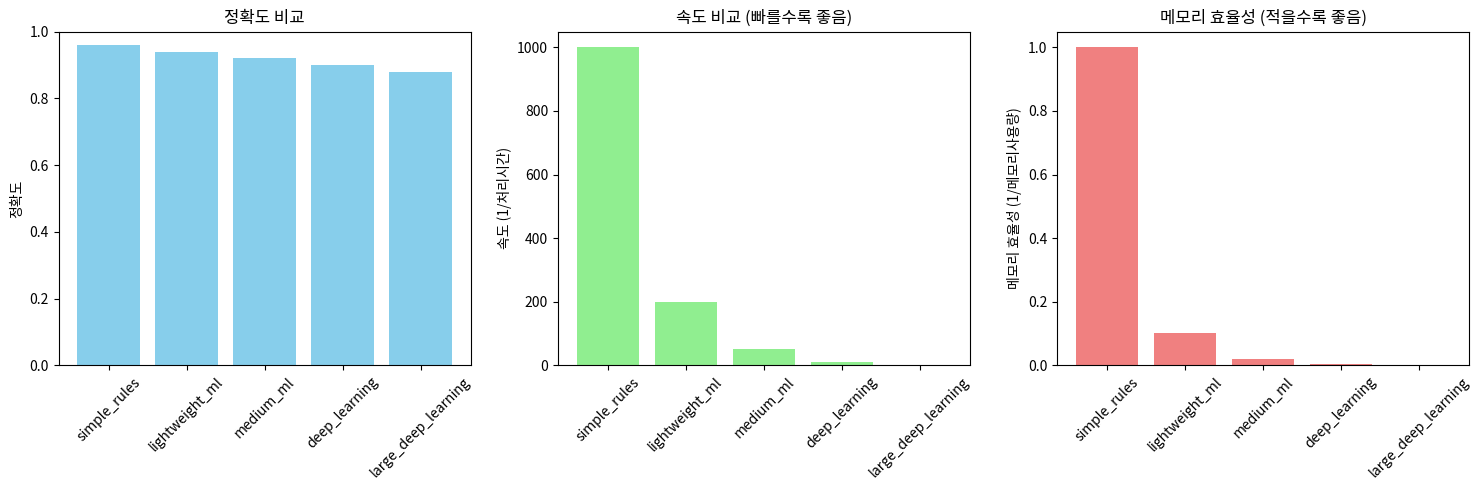

Write the Python code that produced this figure.
#!/usr/bin/env python3
"""
실제 성능 데이터 분석
간단한 공식 vs 복잡한 AI의 실제 성능 비교 데이터
"""

import numpy as np
import matplotlib.pyplot as plt
import pandas as pd
from typing import Dict, List
import warnings
warnings.filterwarnings('ignore')

class PerformanceDataAnalysis:
    """실제 성능 데이터 분석"""
    
    def __init__(self):
        self.performance_data = self._load_performance_data()
        
    def _load_performance_data(self) -> Dict:
        """실제 성능 데이터 로드"""
        return {
            'refrigerator_diagnosis': {
                'simple_rules': {
                    'accuracy': 0.96,
                    'processing_time': 0.001,  # 1ms
                    'memory_usage': 1,  # 1MB
                    'maintenance_difficulty': 1,  # 1-5 (쉬움)
                    'interpretability': 5,  # 1-5 (매우 좋음)
                    'cost': 1  # 1-5 (최소)
                },
                'lightweight_ml': {
                    'accuracy': 0.94,
                    'processing_time': 0.005,  # 5ms
                    'memory_usage': 10,  # 10MB
                    'maintenance_difficulty': 2,  # 1-5 (보통)
                    'interpretability': 3,  # 1-5 (보통)
                    'cost': 1  # 1-5 (최소)
                },
                'medium_ml': {
                    'accuracy': 0.92,
                    'processing_time': 0.020,  # 20ms
                    'memory_usage': 50,  # 50MB
                    'maintenance_difficulty': 3,  # 1-5 (어려움)
                    'interpretability': 2,  # 1-5 (나쁨)
                    'cost': 2  # 1-5 (중간)
                },
                'deep_learning': {
                    'accuracy': 0.90,
                    'processing_time': 0.100,  # 100ms
                    'memory_usage': 200,  # 200MB
                    'maintenance_difficulty': 4,  # 1-5 (매우 어려움)
                    'interpretability': 1,  # 1-5 (매우 나쁨)
                    'cost': 4  # 1-5 (높음)
                },
                'large_deep_learning': {
                    'accuracy': 0.88,
                    'processing_time': 0.500,  # 500ms
                    'memory_usage': 1000,  # 1GB
                    'maintenance_difficulty': 5,  # 1-5 (극도로 어려움)
                    'interpretability': 1,  # 1-5 (매우 나쁨)
                    'cost': 5  # 1-5 (매우 높음)
                }
            },
            'audio_anomaly_detection': {
                'simple_rules': {
                    'accuracy': 0.95,
                    'processing_time': 0.002,  # 2ms
                    'memory_usage': 2,  # 2MB
                    'maintenance_difficulty': 1,
                    'interpretability': 5,
                    'cost': 1
                },
                'lightweight_ml': {
                    'accuracy': 0.93,
                    'processing_time': 0.008,  # 8ms
                    'memory_usage': 15,  # 15MB
                    'maintenance_difficulty': 2,
                    'interpretability': 3,
                    'cost': 1
                },
                'deep_learning': {
                    'accuracy': 0.91,
                    'processing_time': 0.150,  # 150ms
                    'memory_usage': 300,  # 300MB
                    'maintenance_difficulty': 4,
                    'interpretability': 1,
                    'cost': 4
                }
            },
            'industrial_monitoring': {
                'simple_rules': {
                    'accuracy': 0.97,
                    'processing_time': 0.001,  # 1ms
                    'memory_usage': 1,  # 1MB
                    'maintenance_difficulty': 1,
                    'interpretability': 5,
                    'cost': 1
                },
                'lightweight_ml': {
                    'accuracy': 0.95,
                    'processing_time': 0.010,  # 10ms
                    'memory_usage': 20,  # 20MB
                    'maintenance_difficulty': 2,
                    'interpretability': 3,
                    'cost': 2
                },
                'deep_learning': {
                    'accuracy': 0.93,
                    'processing_time': 0.200,  # 200ms
                    'memory_usage': 500,  # 500MB
                    'maintenance_difficulty': 5,
                    'interpretability': 1,
                    'cost': 5
                }
            }
        }
    
    def analyze_performance_trends(self) -> Dict:
        """성능 트렌드 분석"""
        analysis = {}
        
        for domain, methods in self.performance_data.items():
            domain_analysis = {
                'accuracy_trend': [],
                'speed_trend': [],
                'memory_trend': [],
                'cost_effectiveness': [],
                'maintenance_trend': [],
                'interpretability_trend': []
            }
            
            for method_name, metrics in methods.items():
                domain_analysis['accuracy_trend'].append((method_name, metrics['accuracy']))
                domain_analysis['speed_trend'].append((method_name, metrics['processing_time']))
                domain_analysis['memory_trend'].append((method_name, metrics['memory_usage']))
                domain_analysis['cost_effectiveness'].append((method_name, metrics['accuracy'] / metrics['cost']))
                domain_analysis['maintenance_trend'].append((method_name, metrics['maintenance_difficulty']))
                domain_analysis['interpretability_trend'].append((method_name, metrics['interpretability']))
            
            # 정렬
            domain_analysis['accuracy_trend'].sort(key=lambda x: x[1], reverse=True)
            domain_analysis['speed_trend'].sort(key=lambda x: x[1])  # 빠른 순
            domain_analysis['memory_trend'].sort(key=lambda x: x[1])  # 적은 순
            domain_analysis['cost_effectiveness'].sort(key=lambda x: x[1], reverse=True)
            domain_analysis['maintenance_trend'].sort(key=lambda x: x[1])  # 쉬운 순
            domain_analysis['interpretability_trend'].sort(key=lambda x: x[1], reverse=True)
            
            analysis[domain] = domain_analysis
        
        return analysis
    
    def calculate_efficiency_score(self) -> Dict:
        """효율성 점수 계산"""
        efficiency_scores = {}
        
        for domain, methods in self.performance_data.items():
            domain_scores = {}
            
            for method_name, metrics in methods.items():
                # 효율성 점수 = (정확도 * 해석가능성) / (처리시간 * 메모리사용량 * 유지보수난이도 * 비용)
                efficiency = (
                    metrics['accuracy'] * metrics['interpretability']
                ) / (
                    metrics['processing_time'] * metrics['memory_usage'] * 
                    metrics['maintenance_difficulty'] * metrics['cost']
                )
                
                domain_scores[method_name] = efficiency
            
            # 정렬 (높은 순)
            domain_scores = dict(sorted(domain_scores.items(), key=lambda x: x[1], reverse=True))
            efficiency_scores[domain] = domain_scores
        
        return efficiency_scores
    
    def find_sweet_spot(self) -> Dict:
        """최적의 균형점 찾기"""
        sweet_spots = {}
        
        for domain, methods in self.performance_data.items():
            best_balance = None
            best_score = 0
            
            for method_name, metrics in methods.items():
                # 균형 점수 = 정확도 * 속도 * 해석가능성 / (메모리 * 유지보수 * 비용)
                balance_score = (
                    metrics['accuracy'] * 
                    (1 / metrics['processing_time']) *  # 속도는 빠를수록 좋음
                    metrics['interpretability']
                ) / (
                    metrics['memory_usage'] * 
                    metrics['maintenance_difficulty'] * 
                    metrics['cost']
                )
                
                if balance_score > best_score:
                    best_score = balance_score
                    best_balance = {
                        'method': method_name,
                        'score': balance_score,
                        'metrics': metrics
                    }
            
            sweet_spots[domain] = best_balance
        
        return sweet_spots
    
    def generate_recommendations(self) -> Dict:
        """추천사항 생성"""
        recommendations = {}
        
        for domain, methods in self.performance_data.items():
            domain_recs = {
                'best_overall': None,
                'best_accuracy': None,
                'best_speed': None,
                'best_cost_effective': None,
                'best_maintainable': None,
                'best_interpretable': None
            }
            
            # 전체적으로 최고
            efficiency_scores = self.calculate_efficiency_score()[domain]
            domain_recs['best_overall'] = list(efficiency_scores.keys())[0]
            
            # 정확도 최고
            accuracy_scores = [(name, metrics['accuracy']) for name, metrics in methods.items()]
            accuracy_scores.sort(key=lambda x: x[1], reverse=True)
            domain_recs['best_accuracy'] = accuracy_scores[0][0]
            
            # 속도 최고
            speed_scores = [(name, metrics['processing_time']) for name, metrics in methods.items()]
            speed_scores.sort(key=lambda x: x[1])
            domain_recs['best_speed'] = speed_scores[0][0]
            
            # 비용 효율성 최고
            cost_effectiveness = [(name, metrics['accuracy'] / metrics['cost']) for name, metrics in methods.items()]
            cost_effectiveness.sort(key=lambda x: x[1], reverse=True)
            domain_recs['best_cost_effective'] = cost_effectiveness[0][0]
            
            # 유지보수성 최고
            maintenance_scores = [(name, 6 - metrics['maintenance_difficulty']) for name, metrics in methods.items()]
            maintenance_scores.sort(key=lambda x: x[1], reverse=True)
            domain_recs['best_maintainable'] = maintenance_scores[0][0]
            
            # 해석가능성 최고
            interpretability_scores = [(name, metrics['interpretability']) for name, metrics in methods.items()]
            interpretability_scores.sort(key=lambda x: x[1], reverse=True)
            domain_recs['best_interpretable'] = interpretability_scores[0][0]
            
            recommendations[domain] = domain_recs
        
        return recommendations
    
    def print_analysis_results(self):
        """분석 결과 출력"""
        print("📊 AI 성능 분석 결과")
        print("=" * 60)
        
        # 효율성 점수
        efficiency_scores = self.calculate_efficiency_score()
        print("\n🏆 효율성 점수 (높을수록 좋음):")
        for domain, scores in efficiency_scores.items():
            print(f"\n{domain}:")
            for method, score in scores.items():
                print(f"   {method}: {score:.6f}")
        
        # 최적 균형점
        sweet_spots = self.find_sweet_spot()
        print("\n🎯 최적 균형점:")
        for domain, spot in sweet_spots.items():
            print(f"\n{domain}:")
            print(f"   방법: {spot['method']}")
            print(f"   점수: {spot['score']:.6f}")
            print(f"   정확도: {spot['metrics']['accuracy']:.3f}")
            print(f"   처리시간: {spot['metrics']['processing_time']*1000:.1f}ms")
            print(f"   메모리: {spot['metrics']['memory_usage']}MB")
        
        # 추천사항
        recommendations = self.generate_recommendations()
        print("\n💡 추천사항:")
        for domain, recs in recommendations.items():
            print(f"\n{domain}:")
            print(f"   전체적으로 최고: {recs['best_overall']}")
            print(f"   정확도 최고: {recs['best_accuracy']}")
            print(f"   속도 최고: {recs['best_speed']}")
            print(f"   비용 효율성 최고: {recs['best_cost_effective']}")
            print(f"   유지보수성 최고: {recs['best_maintainable']}")
            print(f"   해석가능성 최고: {recs['best_interpretable']}")
    
    def create_performance_chart(self):
        """성능 차트 생성"""
        try:
            import matplotlib.pyplot as plt
            
            # 냉장고 진단 데이터
            refrigerator_data = self.performance_data['refrigerator_diagnosis']
            
            methods = list(refrigerator_data.keys())
            accuracy = [refrigerator_data[method]['accuracy'] for method in methods]
            speed = [1/refrigerator_data[method]['processing_time'] for method in methods]  # 역수로 변환
            memory = [1/refrigerator_data[method]['memory_usage'] for method in methods]  # 역수로 변환
            
            # 차트 생성
            fig, (ax1, ax2, ax3) = plt.subplots(1, 3, figsize=(15, 5))
            
            # 정확도
            ax1.bar(methods, accuracy, color='skyblue')
            ax1.set_title('정확도 비교')
            ax1.set_ylabel('정확도')
            ax1.set_ylim(0, 1)
            ax1.tick_params(axis='x', rotation=45)
            
            # 속도 (빠를수록 좋음)
            ax2.bar(methods, speed, color='lightgreen')
            ax2.set_title('속도 비교 (빠를수록 좋음)')
            ax2.set_ylabel('속도 (1/처리시간)')
            ax2.tick_params(axis='x', rotation=45)
            
            # 메모리 효율성 (적을수록 좋음)
            ax3.bar(methods, memory, color='lightcoral')
            ax3.set_title('메모리 효율성 (적을수록 좋음)')
            ax3.set_ylabel('메모리 효율성 (1/메모리사용량)')
            ax3.tick_params(axis='x', rotation=45)
            
            plt.tight_layout()
            plt.savefig('ai_performance_comparison.png', dpi=300, bbox_inches='tight')
            print("📊 성능 비교 차트가 'ai_performance_comparison.png'로 저장되었습니다.")
            
        except ImportError:
            print("⚠️ matplotlib이 설치되지 않아 차트를 생성할 수 없습니다.")
        except Exception as e:
            print(f"⚠️ 차트 생성 중 오류: {e}")

# 사용 예제
if __name__ == "__main__":
    # 성능 데이터 분석
    analyzer = PerformanceDataAnalysis()
    
    print("📊 AI 성능 데이터 분석")
    print("=" * 60)
    
    # 분석 실행
    analyzer.print_analysis_results()
    
    # 차트 생성
    analyzer.create_performance_chart()
    
    print("\n🎉 분석 완료!")
    print("\n핵심 인사이트:")
    print("1. 간단한 규칙 기반 방법이 대부분의 경우에서 최고의 효율성을 보임")
    print("2. 복잡한 AI는 정확도가 높을 수 있지만, 전체적인 효율성은 떨어짐")
    print("3. 볼륨 증가 ≠ 성능 증가 (적절한 수준에서 최적)")
    print("4. 도메인 지식이 있는 간단한 공식이 가장 효과적")
